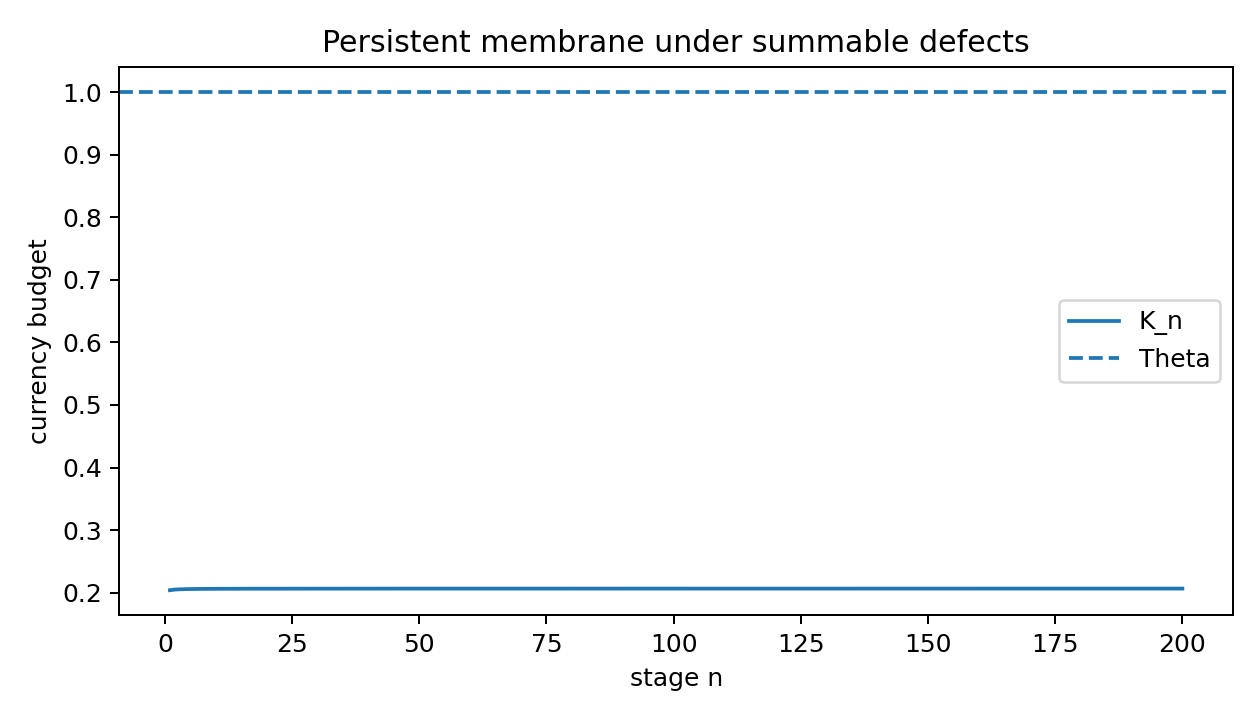

Values plotted in this chart, from the file beside it:
n, epsilon, D, K, Theta, complete
1, 0.01, 0.002, 0.204, 1.0, True
2, 0.0025, 0.0005, 0.205, 1.0, True
3, 0.001111, 0.0002222, 0.2055, 1.0, True
4, 0.000625, 0.000125, 0.2057, 1.0, True
5, 0.0004, 8e-05, 0.2059, 1.0, True
6, 0.0002778, 5.555555555555556e-05, 0.206, 1.0, True
7, 0.0002041, 4.0816326530612245e-05, 0.2061, 1.0, True
8, 0.0001563, 3.125e-05, 0.2061, 1.0, True
9, 0.0001235, 2.469135802469136e-05, 0.2062, 1.0, True
10, 0.0001, 2e-05, 0.2062, 1.0, True
11, 8.264462809917356e-05, 1.652892561983471e-05, 0.2063, 1.0, True
12, 6.944444444444444e-05, 1.388888888888889e-05, 0.2063, 1.0, True
13, 5.9171597633136094e-05, 1.1834319526627219e-05, 0.2063, 1.0, True
14, 5.102040816326531e-05, 1.0204081632653061e-05, 0.2063, 1.0, True
15, 4.4444444444444447e-05, 8.888888888888888e-06, 0.2064, 1.0, True
16, 3.90625e-05, 7.8125e-06, 0.2064, 1.0, True
17, 3.460207612456748e-05, 6.9204152249134946e-06, 0.2064, 1.0, True
18, 3.08641975308642e-05, 6.17283950617284e-06, 0.2064, 1.0, True
19, 2.770083102493075e-05, 5.540166204986149e-06, 0.2064, 1.0, True
20, 2.5e-05, 5e-06, 0.2064, 1.0, True
21, 2.2675736961451248e-05, 4.535147392290249e-06, 0.2064, 1.0, True
22, 2.066115702479339e-05, 4.132231404958678e-06, 0.2064, 1.0, True
23, 1.890359168241966e-05, 3.780718336483932e-06, 0.2064, 1.0, True
24, 1.736111111111111e-05, 3.4722222222222224e-06, 0.2064, 1.0, True
25, 1.6e-05, 3.2e-06, 0.2065, 1.0, True
26, 1.4792899408284024e-05, 2.9585798816568047e-06, 0.2065, 1.0, True
27, 1.3717421124828532e-05, 2.7434842249657065e-06, 0.2065, 1.0, True
28, 1.2755102040816327e-05, 2.5510204081632653e-06, 0.2065, 1.0, True
29, 1.1890606420927467e-05, 2.3781212841854937e-06, 0.2065, 1.0, True
30, 1.1111111111111112e-05, 2.222222222222222e-06, 0.2065, 1.0, True
31, 1.040582726326743e-05, 2.081165452653486e-06, 0.2065, 1.0, True
32, 9.765625e-06, 1.953125e-06, 0.2065, 1.0, True
33, 9.182736455463728e-06, 1.8365472910927457e-06, 0.2065, 1.0, True
34, 8.65051903114187e-06, 1.7301038062283736e-06, 0.2065, 1.0, True
35, 8.163265306122448e-06, 1.63265306122449e-06, 0.2065, 1.0, True
36, 7.71604938271605e-06, 1.54320987654321e-06, 0.2065, 1.0, True
37, 7.3046018991964936e-06, 1.4609203798392989e-06, 0.2065, 1.0, True
38, 6.9252077562326875e-06, 1.3850415512465373e-06, 0.2065, 1.0, True
39, 6.574621959237344e-06, 1.3149243918474687e-06, 0.2065, 1.0, True
40, 6.25e-06, 1.25e-06, 0.2065, 1.0, True
41, 5.9488399762046405e-06, 1.189767995240928e-06, 0.2065, 1.0, True
42, 5.668934240362812e-06, 1.1337868480725623e-06, 0.2065, 1.0, True
43, 5.408328826392644e-06, 1.081665765278529e-06, 0.2065, 1.0, True
44, 5.1652892561983475e-06, 1.0330578512396695e-06, 0.2065, 1.0, True
45, 4.938271604938272e-06, 9.876543209876544e-07, 0.2065, 1.0, True
46, 4.725897920604915e-06, 9.45179584120983e-07, 0.2065, 1.0, True
47, 4.526935264825713e-06, 9.053870529651426e-07, 0.2065, 1.0, True
48, 4.340277777777778e-06, 8.680555555555556e-07, 0.2065, 1.0, True
49, 4.164931278633902e-06, 8.329862557267805e-07, 0.2065, 1.0, True
50, 4e-06, 8e-07, 0.2065, 1.0, True
51, 3.844675124951942e-06, 7.689350249903884e-07, 0.2065, 1.0, True
52, 3.698224852071006e-06, 7.396449704142012e-07, 0.2065, 1.0, True
53, 3.55998576005696e-06, 7.119971520113919e-07, 0.2065, 1.0, True
54, 3.429355281207133e-06, 6.858710562414266e-07, 0.2065, 1.0, True
55, 3.3057851239669424e-06, 6.611570247933884e-07, 0.2065, 1.0, True
56, 3.1887755102040818e-06, 6.377551020408163e-07, 0.2065, 1.0, True
57, 3.0778701138811943e-06, 6.155740227762389e-07, 0.2065, 1.0, True
58, 2.972651605231867e-06, 5.945303210463734e-07, 0.2065, 1.0, True
59, 2.872737719046251e-06, 5.745475438092502e-07, 0.2065, 1.0, True
60, 2.777777777777778e-06, 5.555555555555555e-07, 0.2065, 1.0, True
... 140 more rows
